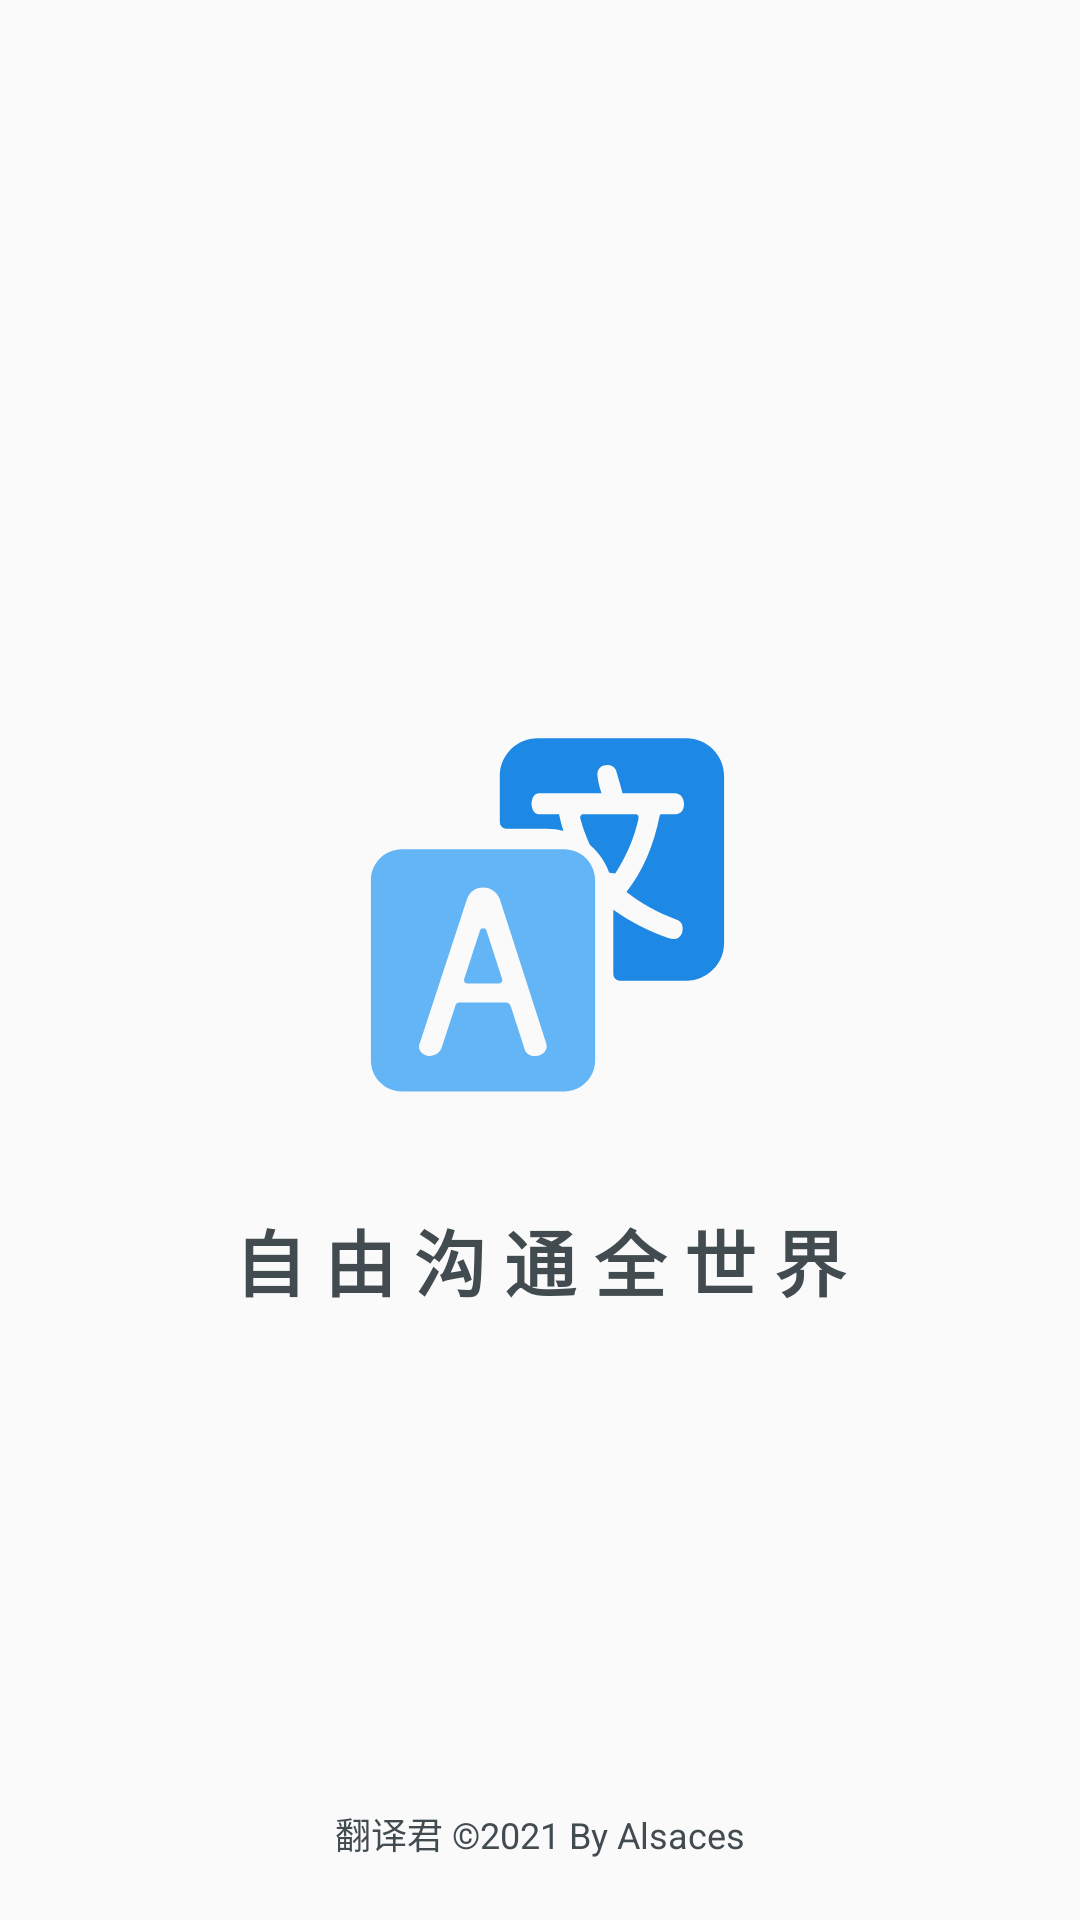

Here is an Android app screen rendered from its layout file. Give the layout XML and the strings, colors and styles it references.
<!-- AndroidManifest.xml: application theme Theme.Translator -->
<!-- res/layout/activity_launch.xml -->
<?xml version="1.0" encoding="utf-8"?>
<androidx.constraintlayout.widget.ConstraintLayout
    xmlns:android="http://schemas.android.com/apk/res/android"
    xmlns:tools="http://schemas.android.com/tools"
    android:layout_width="match_parent"
    android:layout_height="match_parent"
    tools:context=".activity.LaunchActivity">

    <RelativeLayout
        android:layout_width="match_parent"
        android:layout_height="match_parent">

        <LinearLayout
            android:layout_width="match_parent"
            android:layout_height="wrap_content"
            android:layout_centerInParent="true"
            android:orientation="vertical"
            tools:ignore="UseCompoundDrawables">

            
            <ImageView
                android:layout_width="match_parent"
                android:layout_height="wrap_content"
                android:contentDescription="@string/launch_icon_desc"
                android:src="@drawable/ic_icon" />

            
            <TextView
                android:layout_width="match_parent"
                android:layout_height="wrap_content"
                android:gravity="center"
                android:textSize="24sp"
                android:textStyle="bold"
                android:textColor="@color/common_text_color"
                android:text="@string/launch_slogan" />
        </LinearLayout>

        
        <TextView
            android:layout_width="match_parent"
            android:layout_height="wrap_content"
            android:layout_alignParentBottom="true"
            android:layout_marginBottom="20dp"
            android:gravity="center"
            android:textSize="12sp"
            android:textColor="@color/common_text_color"
            android:text="@string/launch_copyright" />
    </RelativeLayout>
</androidx.constraintlayout.widget.ConstraintLayout>
<!-- resources referenced by this layout -->
<resources>
  <color name="common_text_color">#FF424c50</color>
  <!-- drawable ic_icon: vector/xml drawable (drawable, 2084 chars, omitted) -->
  <string name="launch_copyright">翻译君 ©2021 By Alsaces</string>
  <string name="launch_icon_desc">ICON</string>
  <string name="launch_slogan">自 由 沟 通 全 世 界</string>
  <style name="Theme.Translator" parent="Theme.MaterialComponents.DayNight.DarkActionBar.Bridge">
          
          <item name="colorPrimary">@color/bright_gray</item>
          <item name="colorPrimaryVariant">@color/dull_gray</item>
          <item name="colorOnPrimary">@color/black</item>
          
          <item name="colorSecondary">@color/bright_gray</item>
          <item name="colorSecondaryVariant">@color/dull_gray</item>
          <item name="colorOnSecondary">@color/black</item>
          
          <item name="android:statusBarColor" tools:targetApi="l">?attr/colorPrimaryVariant</item>
          
      </style>
  <color name="bright_gray">#FFD3D3D3</color>
  <color name="dull_gray">#FF696969</color>
  <color name="black">#FF000000</color>
</resources>
